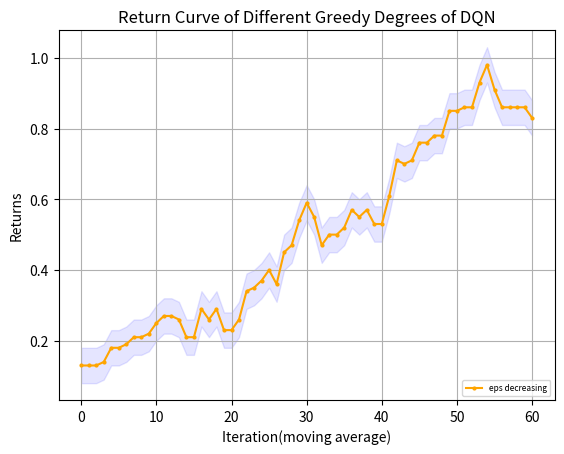

Source code (Python):
import matplotlib.pyplot as plt
from matplotlib.font_manager import FontProperties
"""
missile 4500 
    win_rate
        DQN eps=0 y_1
        DQN eps=0.05 y_2
        DQN eps=decreasing y_3
    returns
        DQN eps=0 z_1
        DQN eps=0.05 z_2
        DQN eps=decreasing z_3
missile 4750
    win_rate
        DQN eps=0 y_11
"""
# 设置中文字体
import numpy as np

# 示例数据

y_1 = np.array([0.2, 0.3, 0.4, 0.5, 0.2, 0, 0.6, 0.2, 0.8])
y_1 = np.concatenate((y_1, np.full(41, 1)))
y_2 = np.array([2, 2, 0, 2, 0, 3, 2, 3, 3, 2, 0, 3, 6, 6, 1, 1, 1, 5, 2, 0, 0, 3, 3, 4, 7, 9, 9, 8, 6, 4, 6, 8, 7, 4, 2, 3, 1, 1, 0, 2, 5, 0, 1, 2, 3, 8, 4, 0, 3, 2])
y_2 = np.array([i * 0.1 for i in y_2])
y_3=[0.2,0.2,0.2,0.3,0.2,0.2,0.3,0.4,0.4,0.6,0.9,0.6,0.5,0.4,0.7,0.7,0.6,0.7,0.5,0.5,0.8,0.5,0.4,0.4,0.6,0.3,0,0.1,0.3,0.5,0,0.1,0,0,0.4,0.4,0.5,0.8,0.4,0,0.4,0.3,0.3,0.4,0.2,0.1,0.4,0.1,0.6,0.4]
y_11= [0.0, 0.0, 0.0, 10.0, 0.0, 0.0, 20.0, 30.0, 50.0, 20.0, 0.0, 0.0, 10.0, 50.0, 0.0, 10.0, 40.0, 30.0, 60.0, 50.0, 20.0, 0.0, 0.0, 0.0, 0.0, 90.0, 10.0, 60.0, 0.0, 50.0, 50.0, 80.0, 10.0, 20.0, 30.0, 50.0, 100.0, 80.0, 70.0, 100.0, 10.0, 0.0, 40.0, 20.0, 50.0, 100.0, 80.0, 100.0, 30.0, 100.0, 90.0, 100.0, 30.0, 30.0, 100.0, 100.0, 100.0, 100.0, 100.0, 100.0, 100.0, 100.0, 100.0, 80.0, 30.0, 50.0, 100.0, 100.0, 100.0, 70.0]
y_11=np.array([i*0.01 for i in y_11])
z_1 = np.array([-1531.1, -862.21, -1032.1, -1386.32, -1330.94, -1406.71, -718.35, -1119.67, -476.02])
z_1 = np.concatenate((z_1, np.full(41, -68.6)))
z_2 = [-1519.94, -1063.15, -1318.7, -1575.24, -1274.99, -1410.24, -1496.06, -1570.53, -1456.07, -1402.42, -1322.19, -1490.28, -1335.21, -1958.7, -2040.6, -1760.78, -1888.57, -1686.24, -1824.75, -1831.88, -1884.87, -1805.24, -1394.16, -751.44, -302.29, -102.59, -123.61, -248.58, -439.18, -1517.53, -429.83, -219.13, -316.06, -630.09, -906.09, -1020.21, -1055.84, -1172.94, -1582.28, -928.25, -573.81, -1127.23, -1026.5, -996.75, -896.06, -233.96, -676.23, -1164.15, -745.47, -857.54]
z_3=[-1179.95, -1335.77, -1247.3, -1410.43, -1184.76, -1269.26, -1292.79, -1424.22, -858.34, -435.73, -959.39, -999.38, -991.45, -819.36, -541.35, -653.09, -686.63, -2121.91, -1069.21, -1086.37, -1105.27, -1030.41, -1496.66, -1457.63, -1292.21, -1165.61, -1193.57, -1201.85, -1329.45, -1133.88, -1167.93, -1200.53, -1232.42, -1354.53, -1316.59, -1328.11, -2648.6, -1759.72, -1335.47, -1429.7, -1145.98, -1373.66, -1407.2, -1565.48, -1565.76, -1127.88, -1498.9, -2174.05, -1752.19, -1324.67]
def plot_fig(y_1,y_2,y_3):
    # 定义长度为 10 的平均滤波器
    window = np.ones(10) / 10
    # 使用卷积计算滑动平均
    y_1_smooth = np.convolve(y_1, window, mode='valid')
    y_2_smooth = np.convolve(y_2, window, mode='valid')
    y_3_smooth = np.convolve(y_3, window, mode='valid')
    x = np.array(list(range(0, len(y_1_smooth))))
    # 示例数据
    plt.figure(dpi=250)
    # 创建折线图
    # plt.plot(x, y_1_smooth, marker='o', linestyle='-', color='b', label='eps=0',markersize=2)
    # plt.plot(x, y_2_smooth, marker='o', linestyle='-', color='r', label='eps=0.05',markersize=2)
    # plt.plot(x, y_3_smooth, marker='o', linestyle='-', color='orange', label='eps decreasing',markersize=2)
    plt.plot(x, y_1_smooth, marker='o', linestyle='-', color='orange', label='eps decreasing',markersize=2)
    shadow_width_1 = 0.05  # 阴影宽度
    shadow_width_2=0.1
    y_1_upper = y_1_smooth + shadow_width_1
    y_1_lower = y_1_smooth - shadow_width_1
    y_2_upper = y_2_smooth + shadow_width_2
    y_2_lower = y_2_smooth - shadow_width_2
    y_3_upper = y_3_smooth + shadow_width_2
    y_3_lower = y_3_smooth - shadow_width_2
    # 填充阴影
    plt.fill_between(x, y_1_upper, y_1_lower, color='b', alpha=0.1)
    # plt.fill_between(x, y_2_upper, y_2_lower, color='r', alpha=0.1)
    # plt.fill_between(x, y_3_upper, y_3_lower, color='orange', alpha=0.1)#alpha是不透明度
    # 添加标题和标签
    plt.title('Return Curve of Different Greedy Degrees of DQN')
    plt.xlabel('Iteration(moving average)')
    plt.ylabel('Returns')
    # 添加网格
    plt.grid(True)
    # 显示图例
    plt.legend(loc='lower right',prop={'size':6})
    # 显示图表
    plt.show()
if __name__=="__main__":
    plot_fig(y_11,z_2,z_3)
